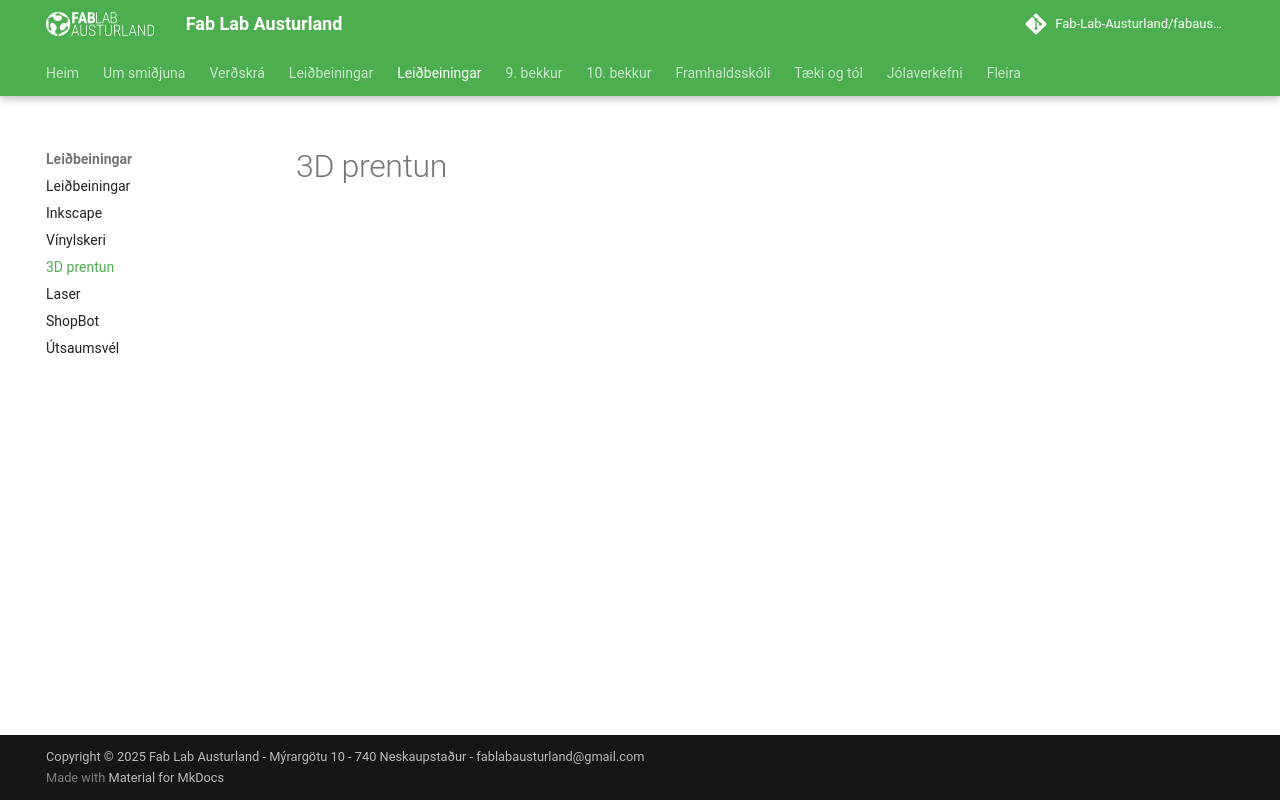

repository: Fab-Lab-Austurland/Fab-Lab-Austurland.github.io · page: 3dprentun/index.html · generator: mkdocs

# 3D prentun
